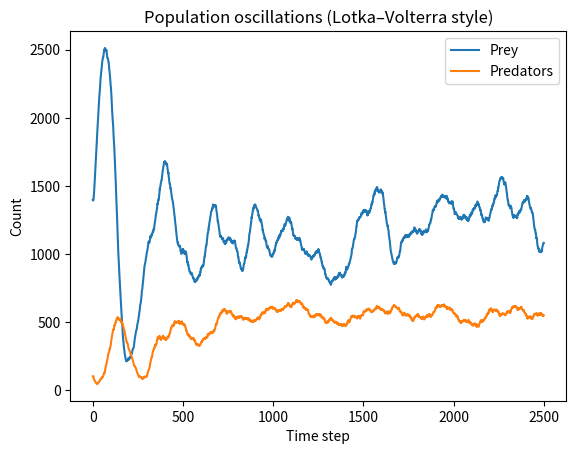
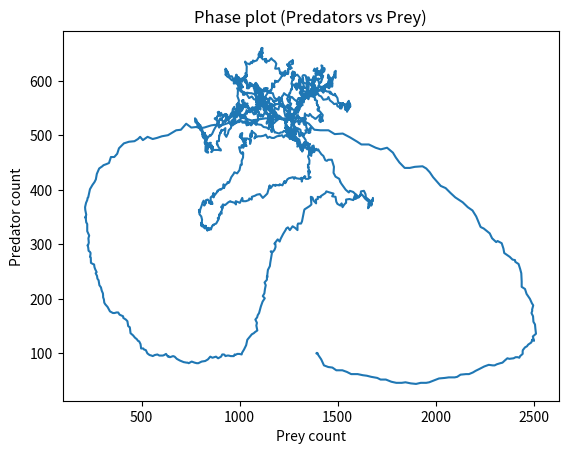
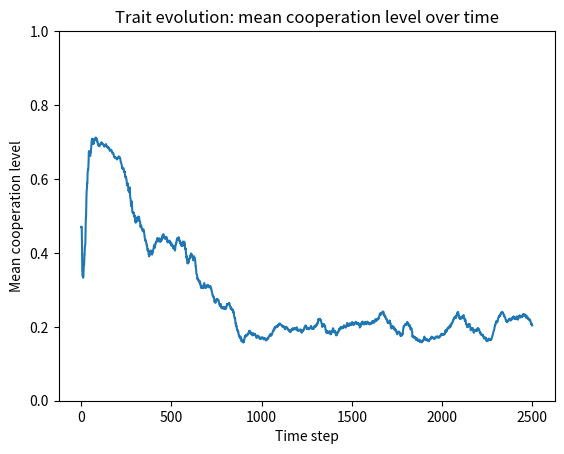
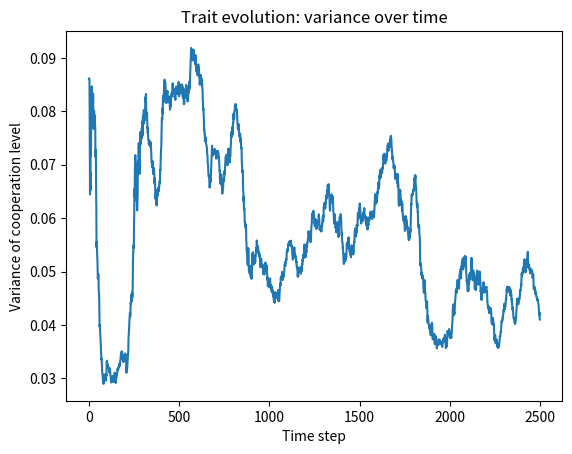
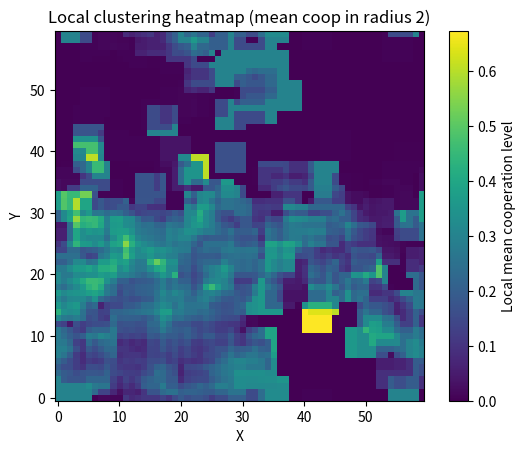
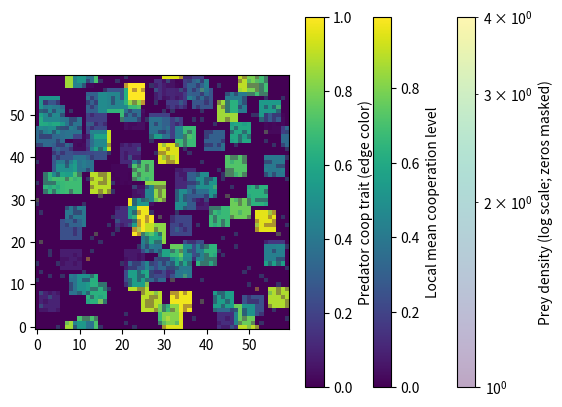

Source code (Python) for these figures, in order:
#!/usr/bin/env python3
"""
emerging_cooperation.py

Minimal ecology (no learning) with:
1) Heatmap of local clustering (local neighborhood mean cooperation level)
2) Spatial animation (live grid)
3) Lotka–Volterra-style oscillation plot (Predators vs Prey + phase plot)
4) Trait evolution: continuous cooperation level in [0,1]

Animation (maximum clarity):
- Base layer: clustering heatmap (local mean predator cooperation)
- Overlay: prey density heatmap with:
    * interpolation="nearest"
    * log scaling via LogNorm (so dense patches don’t wash out everything)
    * zeros masked (LogNorm can’t represent 0)
- Predators: open circles, edge color encodes cooperation trait

Fixes:
- Robust scatter.set_offsets() with true empty (0,2) numpy arrays
- Keep animation alive via fig.ani

Run:
  python emerging_cooperation.py
"""

from __future__ import annotations

import random
from dataclasses import dataclass
from typing import List, Tuple, Dict

import numpy as np
import matplotlib.pyplot as plt
import matplotlib.animation as animation
import matplotlib.cm as cm
import matplotlib.colors as mcolors
from matplotlib.colors import LogNorm


# ============================================================
# CONFIG
# ============================================================

W, H = 60, 60

PRED_INIT = 100
PREY_INIT = 1400
PRED_ENERGY_INIT = 1.7

STEPS = 2500

# --- Predator energetics ---
METAB_PRED = 0.052
MOVE_COST = 0.008
COOP_COST = 0.3          # cost per tick * coop_level (tuned for hard-gate long runs)
BIRTH_THRESH_PRED = 4.2
PRED_REPRO_PROB = 0.10
PRED_MAX = 800
MUT_RATE = 0.03
MUT_SIGMA = 0.08
LOCAL_BIRTH_R = 1

# --- Hunt mechanics ---
HUNT_R = 1
HUNT_RULE = "energy_threshold_gate"  # "energy_threshold_gate", "energy_threshold", or "probabilistic"
P0 = 0.2                            # used when probabilistic gate is active
KILL_ENERGY = 3.8
HUNTER_POOL_R = 1                    # used when HUNT_RULE starts with "energy_threshold"
COOP_POWER_FLOOR = 0.35              # non-zero baseline contribution to hunt power
ALLOW_FREE_RIDING = True             # True: equal split, False: contribution-weighted split
LOG_REWARD_SPLIT = True              # print run-level reward split inequality summary

# --- Prey dynamics ---
PREY_MOVE_PROB = 0.25
PREY_REPRO_PROB = 0.058
PREY_MAX = 3200
PREY_ENERGY_MEAN = 1.1
PREY_ENERGY_SIGMA = 0.25
PREY_ENERGY_MIN = 0.10
PREY_METAB = 0.05
PREY_MOVE_COST = 0.01
PREY_BIRTH_THRESH = 2.0
PREY_BIRTH_SPLIT = 0.36
PREY_BITE_SIZE = 0.24

# --- Grass dynamics ---
GRASS_INIT = 0.8
GRASS_MAX = 3.0
GRASS_REGROWTH = 0.055

# --- Visualization ---
ANIMATE = True
ANIM_STEPS = 500
ANIM_INTERVAL_MS = 40

CLUST_R = 2

# Predator marker look
PRED_SIZE = 70
PRED_EDGE_LINEWIDTH = 1.2

# Layering (alpha)
PREY_DENSITY_ALPHA = 0.35   # overlay strength
CLUSTER_ALPHA = 1.0         # base clustering heatmap alpha

SEED = None                 # set to int for reproducibility (e.g. 42)
RESTART_ON_EXTINCTION = True
MAX_RESTARTS = 60           # max additional attempts if extinction occurs early


# ============================================================
# DATA STRUCTURES
# ============================================================

@dataclass
class Predator:
    x: int
    y: int
    energy: float
    coop: float  # continuous trait in [0,1]


@dataclass
class Prey:
    x: int
    y: int
    energy: float


def wrap(v: int, L: int) -> int:
    return v % L


def clamp01(v: float) -> float:
    return 0.0 if v < 0.0 else (1.0 if v > 1.0 else v)


def sample_prey_energy() -> float:
    e = PREY_ENERGY_MEAN + random.gauss(0.0, PREY_ENERGY_SIGMA)
    return max(PREY_ENERGY_MIN, e)


def init_grass_field() -> np.ndarray:
    """Initialize per-cell grass energy."""
    return np.full((H, W), GRASS_INIT, dtype=float)


# ============================================================
# CORE ECOLOGY
# ============================================================

def step_world(
    preds: List[Predator], preys: List[Prey], grass: np.ndarray, split_stats: dict | None = None
) -> Tuple[List[Predator], List[Prey], np.ndarray]:
    """One tick update: grass regrowth, prey energy budget, predator hunt/cost/repro/death."""

    # ---- Grass regrowth
    np.minimum(grass + GRASS_REGROWTH, GRASS_MAX, out=grass)

    # ---- Prey move + energy household + reproduce
    new_preys: List[Prey] = []
    prey_count = len(preys)

    crowd = prey_count / max(1, PREY_MAX)
    repro_scale = max(0.0, 1.0 - crowd)

    for pr in preys:
        moved = False
        if random.random() < PREY_MOVE_PROB:
            pr.x = wrap(pr.x + random.choice([-1, 0, 1]), W)
            pr.y = wrap(pr.y + random.choice([-1, 0, 1]), H)
            moved = True

        pr.energy -= PREY_METAB
        if moved:
            pr.energy -= PREY_MOVE_COST
        if pr.energy <= 0.0:
            continue

        bite = min(PREY_BITE_SIZE, float(grass[pr.y, pr.x]))
        if bite > 0.0:
            grass[pr.y, pr.x] -= bite
            pr.energy += bite

        if pr.energy <= 0.0:
            continue

        if pr.energy >= PREY_BIRTH_THRESH and random.random() < PREY_REPRO_PROB * repro_scale:
            child_energy = pr.energy * PREY_BIRTH_SPLIT
            pr.energy -= child_energy
            cx = wrap(pr.x + random.choice([-1, 0, 1]), W)
            cy = wrap(pr.y + random.choice([-1, 0, 1]), H)
            new_preys.append(Prey(cx, cy, child_energy))

        new_preys.append(pr)
    preys = new_preys

    # ---- Index prey by cell
    prey_by_cell: Dict[Tuple[int, int], List[int]] = {}
    for i, pr in enumerate(preys):
        prey_by_cell.setdefault((pr.x, pr.y), []).append(i)

    # ---- Index predators by cell
    pred_by_cell: Dict[Tuple[int, int], List[int]] = {}
    for i, pd in enumerate(preds):
        pred_by_cell.setdefault((pd.x, pd.y), []).append(i)

    # ---- Hunting
    prey_killed_indices = set()
    predators_committed = set()

    for (cx, cy), pred_idxs in pred_by_cell.items():
        candidates: List[int] = []
        for dy in range(-HUNT_R, HUNT_R + 1):
            yy = (cy + dy) % H
            for dx in range(-HUNT_R, HUNT_R + 1):
                xx = (cx + dx) % W
                candidates.extend(prey_by_cell.get((xx, yy), []))

        if not candidates:
            continue

        random.shuffle(candidates)
        victim = None
        for idx in candidates:
            if idx not in prey_killed_indices:
                victim = idx
                break
        if victim is None:
            continue

        hunter_idxs: List[int] = pred_idxs
        kill_success = False

        if HUNT_RULE == "probabilistic":
            sum_contrib = sum(preds[i].coop for i in hunter_idxs)
            pkill = 1.0 - (1.0 - P0) ** (sum_contrib + 1e-6)
            kill_success = random.random() < pkill
        elif HUNT_RULE in ("energy_threshold", "energy_threshold_gate"):
            prey_energy = preys[victim].energy
            vx = preys[victim].x
            vy = preys[victim].y
            hunter_idxs = []
            for dy in range(-HUNTER_POOL_R, HUNTER_POOL_R + 1):
                yy = (vy + dy) % H
                for dx in range(-HUNTER_POOL_R, HUNTER_POOL_R + 1):
                    xx = (vx + dx) % W
                    hunter_idxs.extend(pred_by_cell.get((xx, yy), []))

            if not hunter_idxs:
                continue

            hunter_idxs = [i for i in hunter_idxs if i not in predators_committed]
            if not hunter_idxs:
                continue

            coop_weighted_power = sum(
                preds[i].energy * (COOP_POWER_FLOOR + (1.0 - COOP_POWER_FLOOR) * preds[i].coop)
                for i in hunter_idxs
            )
            if coop_weighted_power < prey_energy:
                kill_success = False
            elif HUNT_RULE == "energy_threshold":
                kill_success = True
            else:
                sum_contrib = sum(preds[i].coop for i in hunter_idxs)
                pkill = 1.0 - (1.0 - P0) ** (sum_contrib + 1e-6)
                kill_success = random.random() < pkill
        else:
            raise ValueError(f"Unknown HUNT_RULE: {HUNT_RULE}")

        if not kill_success:
            continue

        prey_killed_indices.add(victim)

        n_hunters = len(hunter_idxs)
        if n_hunters > 0:
            shares: List[float]
            contribs = [
                preds[i].energy * (COOP_POWER_FLOOR + (1.0 - COOP_POWER_FLOOR) * preds[i].coop)
                for i in hunter_idxs
            ]
            total_contrib = sum(contribs)
            if total_contrib <= 1e-12:
                contrib_shares = [1.0 / n_hunters] * n_hunters
            else:
                contrib_shares = [ci / total_contrib for ci in contribs]

            if ALLOW_FREE_RIDING:
                share = KILL_ENERGY / n_hunters
                shares = [share] * n_hunters
                for i in hunter_idxs:
                    preds[i].energy += share
            else:
                if total_contrib <= 1e-12:
                    share = KILL_ENERGY / n_hunters
                    shares = [share] * n_hunters
                    for i in hunter_idxs:
                        preds[i].energy += share
                else:
                    shares = []
                    for i, ci in zip(hunter_idxs, contribs):
                        gain = KILL_ENERGY * (ci / total_contrib)
                        shares.append(gain)
                        preds[i].energy += gain

            if split_stats is not None:
                split_stats["kills"] += 1
                if n_hunters > 1:
                    # 0.0 = perfectly equal split, larger = more unequal split.
                    equal_share = KILL_ENERGY / n_hunters
                    inequality = sum(abs(s - equal_share) for s in shares) / KILL_ENERGY
                    reward_shares = [s / KILL_ENERGY for s in shares]
                    gaps = [rs - cs for rs, cs in zip(reward_shares, contrib_shares)]
                    overpay = sum(g for g in gaps if g > 0.0)
                    underpay = -sum(g for g in gaps if g < 0.0)
                    equal_fraction = 1.0 / n_hunters
                    low_contrib_overpay = sum(
                        g for g, cs in zip(gaps, contrib_shares) if cs < equal_fraction and g > 0.0
                    )
                    high_contrib_underpay = sum(
                        -g for g, cs in zip(gaps, contrib_shares) if cs > equal_fraction and g < 0.0
                    )
                    split_stats["multi_hunter_kills"] += 1
                    split_stats["inequality_sum"] += inequality
                    split_stats["gap_pos_sum"] += overpay
                    split_stats["gap_neg_sum"] += underpay
                    split_stats["low_contrib_overpay_sum"] += low_contrib_overpay
                    split_stats["high_contrib_underpay_sum"] += high_contrib_underpay
            predators_committed.update(hunter_idxs)

    if prey_killed_indices:
        preys = [pr for i, pr in enumerate(preys) if i not in prey_killed_indices]

    # ---- Predator costs, movement, reproduction, death
    new_preds: List[Predator] = []
    pred_crowd = len(preds) / max(1, PRED_MAX)
    prey_availability = len(preys) / max(1, PREY_INIT)
    pred_repro_scale = max(0.0, 1.0 - pred_crowd) * min(1.0, prey_availability)

    random.shuffle(preds)
    for pd in preds:
        pd.energy -= METAB_PRED
        pd.energy -= MOVE_COST
        pd.energy -= COOP_COST * pd.coop

        pd.x = wrap(pd.x + random.choice([-1, 0, 1]), W)
        pd.y = wrap(pd.y + random.choice([-1, 0, 1]), H)

        if (
            pd.energy >= BIRTH_THRESH_PRED
            and random.random() < PRED_REPRO_PROB * pred_repro_scale
        ):
            pd.energy *= 0.5
            child = Predator(pd.x, pd.y, pd.energy, pd.coop)

            child.x = wrap(child.x + random.randint(-LOCAL_BIRTH_R, LOCAL_BIRTH_R), W)
            child.y = wrap(child.y + random.randint(-LOCAL_BIRTH_R, LOCAL_BIRTH_R), H)

            if random.random() < MUT_RATE:
                child.coop = clamp01(child.coop + random.gauss(0.0, MUT_SIGMA))

            new_preds.append(child)

        if pd.energy > 0.0:
            new_preds.append(pd)

    return new_preds, preys, grass


# ============================================================
# CLUSTERING HEATMAP
# ============================================================

def compute_local_clustering_field(preds: List[Predator], r: int) -> np.ndarray:
    """HxW field: mean predator coop in neighborhood radius r around each cell."""
    cell_sum = np.zeros((H, W), dtype=float)
    cell_cnt = np.zeros((H, W), dtype=int)

    for pd in preds:
        cell_sum[pd.y, pd.x] += pd.coop
        cell_cnt[pd.y, pd.x] += 1

    field = np.zeros((H, W), dtype=float)

    for y in range(H):
        for x in range(W):
            s = 0.0
            c = 0
            for dy in range(-r, r + 1):
                yy = (y + dy) % H
                for dx in range(-r, r + 1):
                    xx = (x + dx) % W
                    s += cell_sum[yy, xx]
                    c += cell_cnt[yy, xx]
            field[y, x] = (s / c) if c > 0 else 0.0

    return field


def compute_prey_density(preys: List[Prey]) -> np.ndarray:
    """HxW array: prey count per cell."""
    dens = np.zeros((H, W), dtype=float)
    for pr in preys:
        dens[pr.y, pr.x] += 1.0
    return dens


def mask_zeros_for_lognorm(arr: np.ndarray) -> np.ma.MaskedArray:
    """Mask zeros (and negatives) so LogNorm can be used safely."""
    return np.ma.masked_less_equal(arr, 0.0)


# ============================================================
# RUN SIMULATION
# ============================================================

def run_sim(seed_override: int | None = None) -> Tuple[
    List[int],
    List[int],
    List[float],
    List[float],
    List[List[Predator]],
    List[List[Prey]],
    List[Predator],
    bool,
    int | None,
]:
    if seed_override is not None:
        random.seed(seed_override)
    elif SEED is not None:
        random.seed(SEED)

    preds: List[Predator] = [
        Predator(random.randrange(W), random.randrange(H), PRED_ENERGY_INIT, random.random())
        for _ in range(PRED_INIT)
    ]
    preys: List[Prey] = [
        Prey(random.randrange(W), random.randrange(H), sample_prey_energy())
        for _ in range(PREY_INIT)
    ]
    grass = init_grass_field()

    pred_hist: List[int] = []
    prey_hist: List[int] = []
    mean_coop_hist: List[float] = []
    var_coop_hist: List[float] = []

    preds_snaps: List[List[Predator]] = []
    preys_snaps: List[List[Prey]] = []
    split_stats = {
        "kills": 0,
        "multi_hunter_kills": 0,
        "inequality_sum": 0.0,
        "gap_pos_sum": 0.0,
        "gap_neg_sum": 0.0,
        "low_contrib_overpay_sum": 0.0,
        "high_contrib_underpay_sum": 0.0,
    }

    extinction_step: int | None = None

    for t in range(STEPS):
        preds, preys, grass = step_world(preds, preys, grass, split_stats=split_stats)

        pred_n = len(preds)
        prey_n = len(preys)

        pred_hist.append(pred_n)
        prey_hist.append(prey_n)

        if pred_n > 0:
            mu = sum(p.coop for p in preds) / pred_n
            var = sum((p.coop - mu) ** 2 for p in preds) / pred_n
        else:
            mu = 0.0
            var = 0.0

        mean_coop_hist.append(mu)
        var_coop_hist.append(var)

        if ANIMATE and t < ANIM_STEPS:
            preds_snaps.append([Predator(p.x, p.y, p.energy, p.coop) for p in preds])
            preys_snaps.append([Prey(p.x, p.y, p.energy) for p in preys])

        if (t + 1) % 200 == 0:
            print(f"t={t+1:4d} preds={pred_n:4d} preys={prey_n:4d} mean_coop={mu:.3f} var={var:.3f}")

        if pred_n == 0 or prey_n == 0:
            extinction_step = t + 1
            print(f"Extinction at step {extinction_step}: preds={pred_n} preys={prey_n}")
            break

    success = extinction_step is None
    if LOG_REWARD_SPLIT:
        multi = split_stats["multi_hunter_kills"]
        mean_inequality = (split_stats["inequality_sum"] / multi) if multi > 0 else 0.0
        mean_overpay = (split_stats["gap_pos_sum"] / multi) if multi > 0 else 0.0
        mean_low_contrib_overpay = (split_stats["low_contrib_overpay_sum"] / multi) if multi > 0 else 0.0
        mean_high_contrib_underpay = (split_stats["high_contrib_underpay_sum"] / multi) if multi > 0 else 0.0
        split_mode = "equal" if ALLOW_FREE_RIDING else "contribution_weighted"
        print(
            f"Reward split [{split_mode}]: kills={split_stats['kills']} "
            f"multi_hunter_kills={multi} "
            f"mean_split_inequality={mean_inequality:.3f} "
            f"mean_overpay_share={mean_overpay:.3f} "
            f"mean_low_contrib_overpay={mean_low_contrib_overpay:.3f} "
            f"mean_high_contrib_underpay={mean_high_contrib_underpay:.3f}"
        )
    return (
        pred_hist,
        prey_hist,
        mean_coop_hist,
        var_coop_hist,
        preds_snaps,
        preys_snaps,
        preds,
        success,
        extinction_step,
    )


# ============================================================
# PLOTS
# ============================================================

def plot_lv_style(pred_hist: List[int], prey_hist: List[int]) -> None:
    plt.figure()
    plt.plot(prey_hist, label="Prey")
    plt.plot(pred_hist, label="Predators")
    plt.xlabel("Time step")
    plt.ylabel("Count")
    plt.title("Population oscillations (Lotka–Volterra style)")
    plt.legend()
    plt.show()

    plt.figure()
    plt.plot(prey_hist, pred_hist)
    plt.xlabel("Prey count")
    plt.ylabel("Predator count")
    plt.title("Phase plot (Predators vs Prey)")
    plt.show()


def plot_trait_evolution(mean_coop_hist: List[float], var_coop_hist: List[float]) -> None:
    plt.figure()
    plt.plot(mean_coop_hist)
    plt.xlabel("Time step")
    plt.ylabel("Mean cooperation level")
    plt.title("Trait evolution: mean cooperation level over time")
    plt.ylim(0, 1)
    plt.show()

    plt.figure()
    plt.plot(var_coop_hist)
    plt.xlabel("Time step")
    plt.ylabel("Variance of cooperation level")
    plt.title("Trait evolution: variance over time")
    plt.show()


def plot_clustering_heatmap(preds_final: List[Predator]) -> None:
    field = compute_local_clustering_field(preds_final, CLUST_R)
    plt.figure()
    plt.imshow(field, origin="lower", interpolation="nearest")
    plt.xlabel("X")
    plt.ylabel("Y")
    plt.title(f"Local clustering heatmap (mean coop in radius {CLUST_R})")
    plt.colorbar(label="Local mean cooperation level")
    plt.show()


# ============================================================
# ANIMATION (cluster heatmap + prey density overlay (nearest + log) + predators edge-colored by coop)
# ============================================================

def animate_world(preds_snaps: List[List[Predator]], preys_snaps: List[List[Prey]]) -> None:
    if not preds_snaps:
        print("No snapshots recorded for animation.")
        return

    fig, ax = plt.subplots()

    # Base: clustering heatmap
    clust0 = compute_local_clustering_field(preds_snaps[0], CLUST_R)
    clust_im = ax.imshow(clust0, origin="lower", alpha=CLUSTER_ALPHA, interpolation="nearest")
    # Overlay: prey density with LogNorm (mask zeros)
    prey0 = compute_prey_density(preys_snaps[0])
    prey0m = mask_zeros_for_lognorm(prey0)
    prey_vmax0 = max(1.0, float(prey0.max()))
    prey_norm = LogNorm(vmin=1.0, vmax=prey_vmax0)

    prey_im = ax.imshow(
        prey0m,
        origin="lower",
        alpha=PREY_DENSITY_ALPHA,
        interpolation="nearest",
        norm=prey_norm,
    )
    prey_cb = plt.colorbar(prey_im, ax=ax)
    prey_cb.set_label("Prey density (log scale; zeros masked)")

    clust_cb = plt.colorbar(clust_im, ax=ax)
    clust_cb.set_label("Local mean cooperation level")

    # Predators: open circles, edge color by coop
    empty_xy = np.empty((0, 2), dtype=float)

    cmap = cm.get_cmap()  # default colormap
    norm = mcolors.Normalize(vmin=0.0, vmax=1.0)

    pred_scatter = ax.scatter(
        [], [],
        marker="o",
        s=PRED_SIZE,
        facecolors="none",
        edgecolors=[],
        linewidths=PRED_EDGE_LINEWIDTH,
    )

    sm = cm.ScalarMappable(norm=norm, cmap=cmap)
    sm.set_array([])
    pred_cb = plt.colorbar(sm, ax=ax)
    pred_cb.set_label("Predator coop trait (edge color)")

    ax.set_xlim(-0.5, W - 0.5)
    ax.set_ylim(-0.5, H - 0.5)

    def init():
        pred_scatter.set_offsets(empty_xy)
        pred_scatter.set_edgecolors(np.empty((0, 4), dtype=float))
        ax.set_title("Live grid: clustering + prey density (log) + predators (edge color = coop)")
        return clust_im, prey_im, pred_scatter

    def update(frame_idx: int):
        preds = preds_snaps[frame_idx]
        preys = preys_snaps[frame_idx]

        # update clustering layer
        clust = compute_local_clustering_field(preds, CLUST_R)
        clust_im.set_data(clust)

        # update prey density layer (masked zeros + dynamic vmax)
        prey_d = compute_prey_density(preys)
        prey_dm = mask_zeros_for_lognorm(prey_d)

        vmax = max(1.0, float(prey_d.max()))
        # update norm vmax so contrast stays useful
        prey_im.norm = LogNorm(vmin=1.0, vmax=vmax)
        prey_im.set_data(prey_dm)

        # update predators
        if preds:
            pred_xy = np.array([(p.x, p.y) for p in preds], dtype=float)
            coop = np.array([p.coop for p in preds], dtype=float)
            colors = cmap(norm(coop))
            pred_scatter.set_offsets(pred_xy)
            pred_scatter.set_edgecolors(colors)
        else:
            pred_scatter.set_offsets(empty_xy)
            pred_scatter.set_edgecolors(np.empty((0, 4), dtype=float))

        ax.set_title(f"Live grid (step {frame_idx+1}/{len(preds_snaps)})")
        return clust_im, prey_im, pred_scatter

    fig.ani = animation.FuncAnimation(
        fig,
        update,
        frames=len(preds_snaps),
        init_func=init,
        interval=ANIM_INTERVAL_MS,
        blit=False,
        repeat=False,
    )

    plt.show()


# ============================================================
# MAIN
# ============================================================

def main() -> None:
    attempts = 0
    while True:
        seed = None
        if SEED is not None:
            seed = SEED + attempts

        (
            pred_hist,
            prey_hist,
            mean_coop_hist,
            var_coop_hist,
            preds_snaps,
            preys_snaps,
            preds_final,
            success,
            extinction_step,
        ) = run_sim(seed_override=seed)

        if not RESTART_ON_EXTINCTION or success:
            break

        attempts += 1
        if attempts > MAX_RESTARTS:
            print(
                f"Failed to reach full {STEPS} steps after {MAX_RESTARTS} restarts "
                f"(last extinction at step {extinction_step})."
            )
            break
        print(f"Restarting (attempt {attempts}/{MAX_RESTARTS})...")

    plot_lv_style(pred_hist, prey_hist)
    plot_trait_evolution(mean_coop_hist, var_coop_hist)

    if preds_final:
        # Summary stats for the final window and current population
        tail_n = min(200, len(mean_coop_hist))
        if tail_n > 0:
            tail_mean = sum(mean_coop_hist[-tail_n:]) / tail_n
            tail_var = sum(var_coop_hist[-tail_n:]) / tail_n
            print(f"Mean coop (last {tail_n}): {tail_mean:.3f}")
            print(f"Var  coop (last {tail_n}): {tail_var:.4f}")
        final_mean = sum(p.coop for p in preds_final) / len(preds_final)
        print(f"Mean coop (final pop): {final_mean:.3f}")
        plot_clustering_heatmap(preds_final)
    else:
        print("No predators at end -> clustering heatmap skipped.")

    if ANIMATE:
        animate_world(preds_snaps, preys_snaps)


if __name__ == "__main__":
    main()
